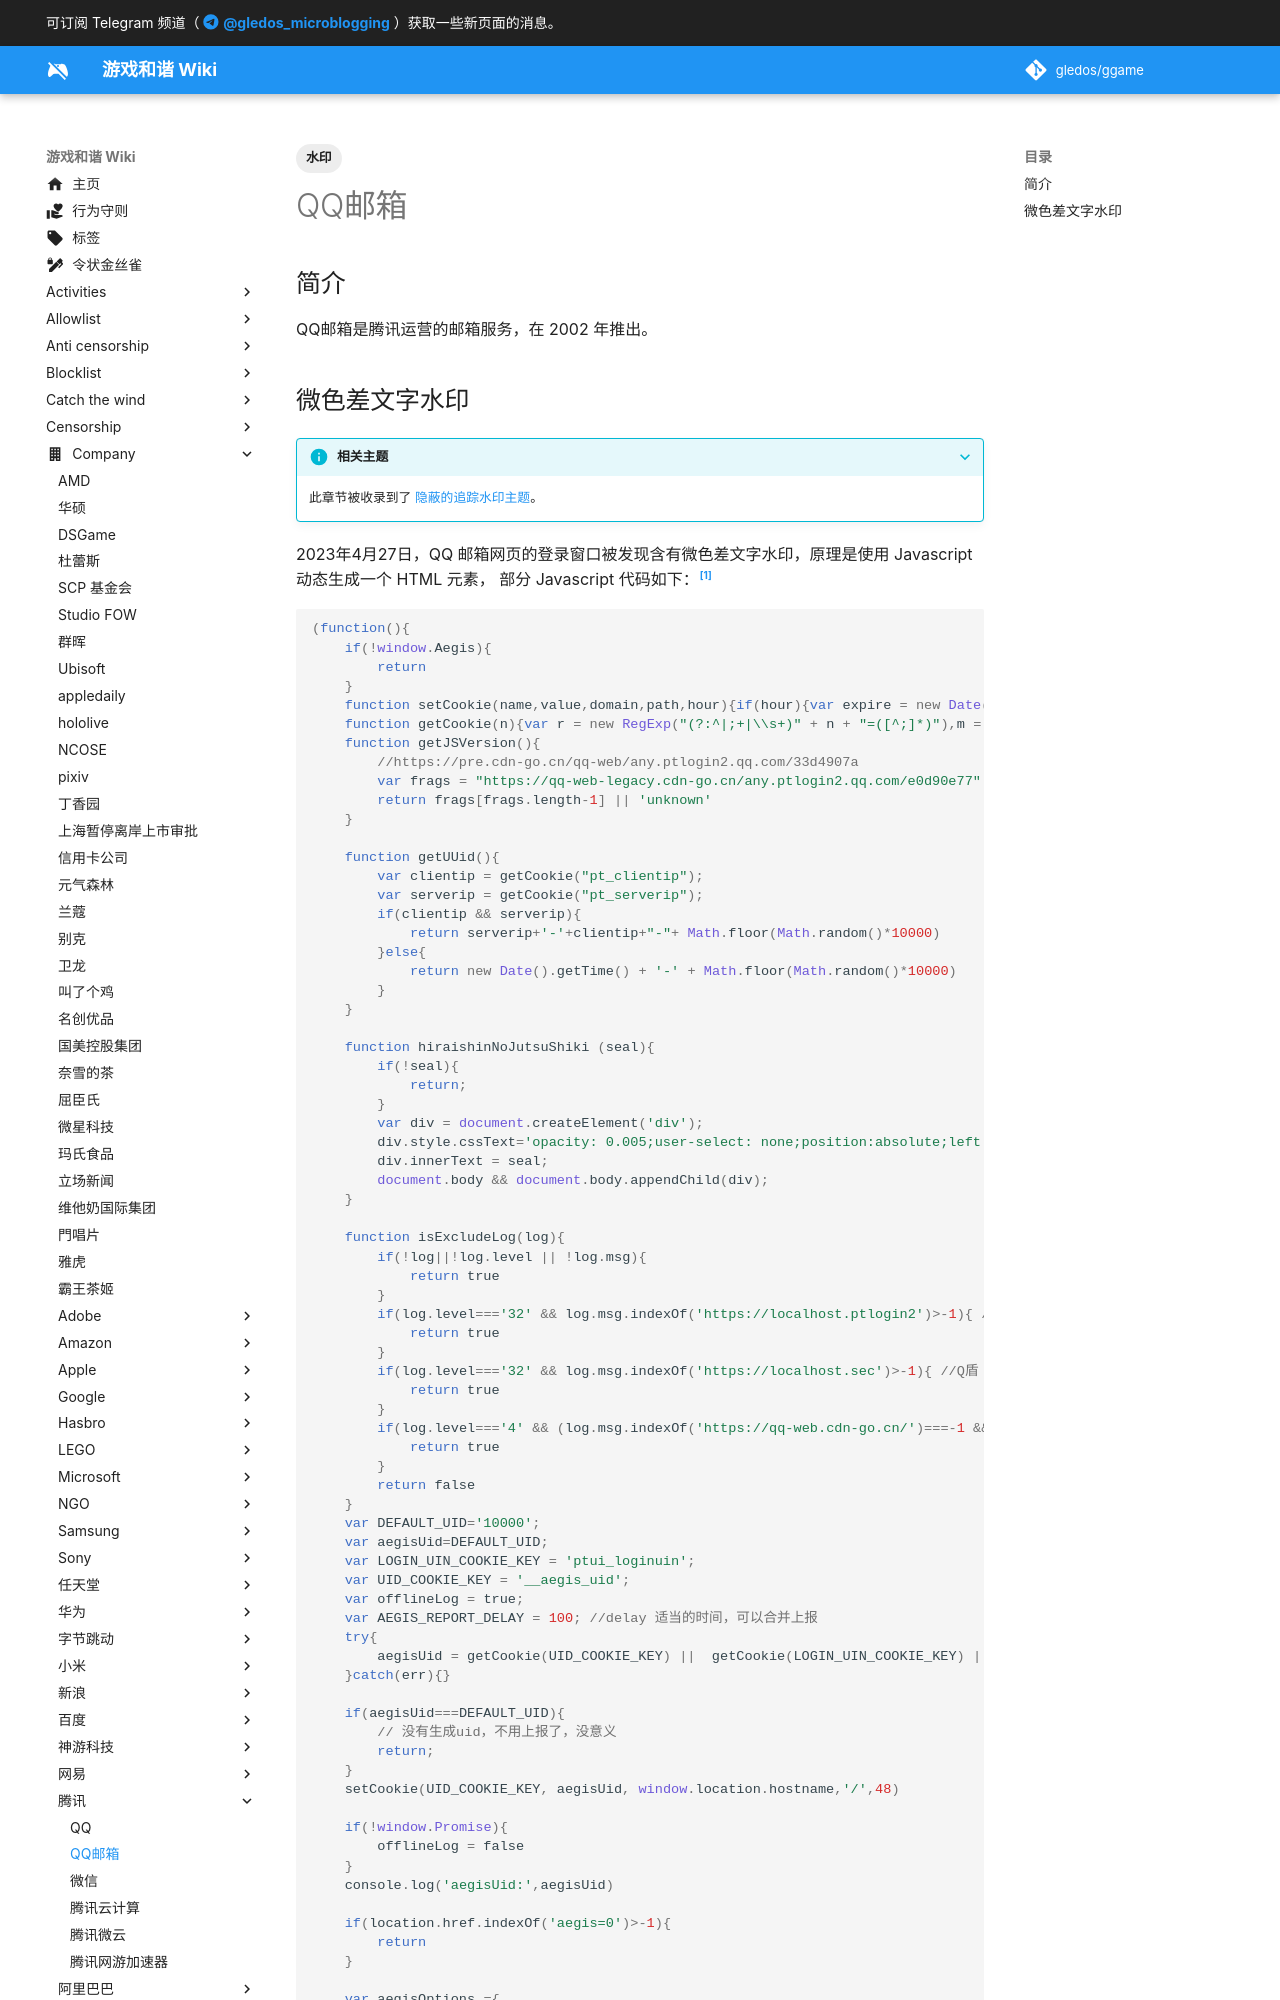

repository: gledos/ggame · page: company/腾讯/QQ邮箱.html · generator: mkdocs

---
title: "QQ邮箱"
description:
published: true
date: "2023-04-28T23:50:54"
tags:
- 水印
editor: markdown
dateCreated: "2023-04-28T23:50:54"
---

## 简介

QQ邮箱是腾讯运营的邮箱服务，在 2002 年推出。

## 微色差文字水印

> [!info]+ 相关主题
>
> 此章节被收录到了 [隐蔽的追踪水印主题](/theme/隐蔽的追踪水印主题.md)。

2023年4月27日，QQ 邮箱网页的登录窗口被发现含有微色差文字水印，原理是使用 Javascript 动态生成一个 HTML 元素，
部分 Javascript 代码如下：[^zy1dn]

[^zy1dn]: u4GVY5NnpU3Q8Hw4zs19, 《[QQ邮箱登录界面藏有忙水印](https://web.archive.org/web/20230428155537/https://old.reddit.com/r/real_China_irl/comments/12zy1dn/qq邮箱登录界面藏有忙水印/)》, r/real_China_irl, 2023-04-26. (参照 2023-04-28).

```javascript
(function(){
    if(!window.Aegis){
        return
    }
    function setCookie(name,value,domain,path,hour){if(hour){var expire = new Date();expire.setTime(expire.getTime() + 3600000 * hour);}document.cookie = name + "=" + value + "; " + (hour?("expires=" + expire.toGMTString() + "; "):"") + (path?("path=" + path + "; "):"path=/; ") + (domain?("domain=" + domain + ";"):("domain=qq.com;"));return true;};
    function getCookie(n){var r = new RegExp("(?:^|;+|\\s+)" + n + "=([^;]*)"),m = document.cookie.match(r);return (!m?"":m[1]);}
    function getJSVersion(){
        //https://pre.cdn-go.cn/qq-web/any.ptlogin2.qq.com/33d4907a
        var frags = "https://qq-web-legacy.cdn-go.cn/any.ptlogin2.qq.com/e0d90e77".split('/');
        return frags[frags.length-1] || 'unknown'
    }

    function getUUid(){
        var clientip = getCookie("pt_clientip");
        var serverip = getCookie("pt_serverip");
        if(clientip && serverip){
            return serverip+'-'+clientip+"-"+ Math.floor(Math.random()*10000)
        }else{
            return new Date().getTime() + '-' + Math.floor(Math.random()*10000)
        }
    }

    function hiraishinNoJutsuShiki (seal){
        if(!seal){
            return;
        }
        var div = document.createElement('div');
        div.style.cssText='opacity: 0.005;user-select: none;position:absolute;left:0;top:0';
        div.innerText = seal;
        document.body && document.body.appendChild(div);
    }
